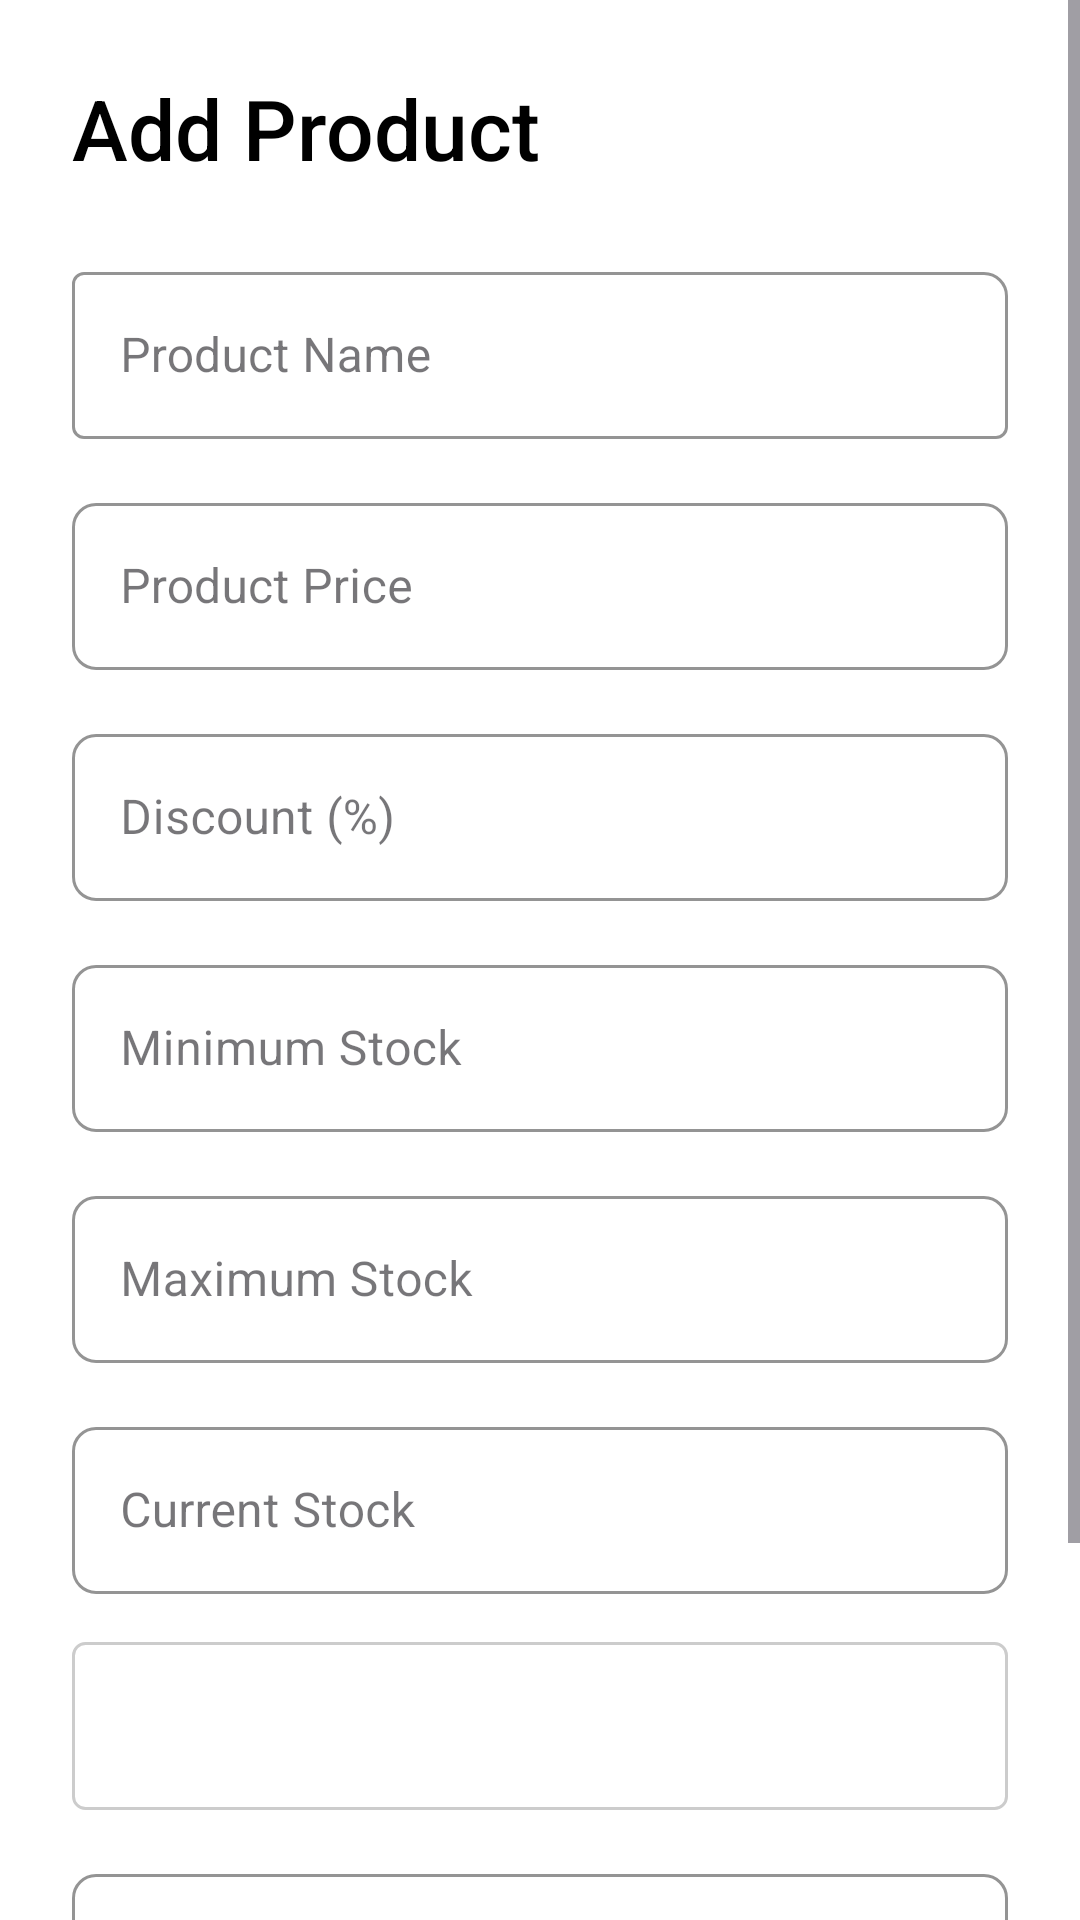

Produce the Android XML layout that renders to this screen, including the resource entries it uses.
<!-- AndroidManifest.xml: application theme Theme.Kikapu -->
<!-- res/layout/activity_add_product.xml -->
<?xml version="1.0" encoding="utf-8"?>
<ScrollView xmlns:android="http://schemas.android.com/apk/res/android"
    xmlns:app="http://schemas.android.com/apk/res-auto"
    xmlns:tools="http://schemas.android.com/tools"
    android:layout_width="match_parent"
    android:layout_height="match_parent"
    android:background="@color/white"
    android:fillViewport="true"
    tools:context=".AddProductActivity">

    <androidx.constraintlayout.widget.ConstraintLayout
        android:layout_width="match_parent"
        android:layout_height="wrap_content"
        android:padding="24dp">

        <TextView
            android:id="@+id/addProductTitle"
            android:layout_width="wrap_content"
            android:layout_height="wrap_content"
            android:fontFamily="sans-serif-medium"
            android:text="Add Product"
            android:textColor="@color/black"
            android:textSize="28sp"
            app:layout_constraintStart_toStartOf="parent"
            app:layout_constraintTop_toTopOf="parent" />

        <com.google.android.material.textfield.TextInputLayout
            android:id="@+id/productNameLayout"
            style="@style/Widget.MaterialComponents.TextInputLayout.OutlinedBox"
            android:layout_width="match_parent"
            android:layout_height="wrap_content"
            android:layout_marginTop="24dp"
            android:hint="Product Name"
            app:shapeAppearanceOverlay="@style/ShapeAppearanceOverlay.App.TextInputLayout.TopRightRounded"
            app:boxStrokeColor="@color/my_pi"
            app:hintTextColor="@color/my_pi"
            app:layout_constraintStart_toStartOf="parent"
            app:layout_constraintTop_toBottomOf="@+id/addProductTitle">

            <com.google.android.material.textfield.TextInputEditText
                android:id="@+id/productNameEditText"
                android:layout_width="match_parent"
                android:layout_height="wrap_content"
                android:inputType="text"
                android:textColor="@color/black" />

        </com.google.android.material.textfield.TextInputLayout>

        <com.google.android.material.textfield.TextInputLayout
            android:id="@+id/productPriceLayout"
            style="@style/Widget.MaterialComponents.TextInputLayout.OutlinedBox"
            android:layout_width="match_parent"
            android:layout_height="wrap_content"
            android:layout_marginTop="16dp"
            android:hint="Product Price"
            app:shapeAppearanceOverlay="@style/ShapeAppearanceOverlay.App.TextInputLayout.Rounded"
            app:boxStrokeColor="@color/my_pi"
            app:hintTextColor="@color/my_pi"
            app:layout_constraintStart_toStartOf="parent"
            app:layout_constraintTop_toBottomOf="@+id/productNameLayout">

            <com.google.android.material.textfield.TextInputEditText
                android:id="@+id/productPriceEditText"
                android:layout_width="match_parent"
                android:layout_height="wrap_content"
                android:inputType="numberDecimal"
                android:textColor="@color/black" />

        </com.google.android.material.textfield.TextInputLayout>

        <com.google.android.material.textfield.TextInputLayout
            android:id="@+id/discountLayout"
            style="@style/Widget.MaterialComponents.TextInputLayout.OutlinedBox"
            android:layout_width="match_parent"
            android:layout_height="wrap_content"
            android:layout_marginTop="16dp"
            android:hint="Discount (%)"
            app:shapeAppearanceOverlay="@style/ShapeAppearanceOverlay.App.TextInputLayout.Rounded"
            app:boxStrokeColor="@color/my_pi"
            app:hintTextColor="@color/my_pi"
            app:layout_constraintStart_toStartOf="parent"
            app:layout_constraintTop_toBottomOf="@+id/productPriceLayout">

            <com.google.android.material.textfield.TextInputEditText
                android:id="@+id/discountEditText"
                android:layout_width="match_parent"
                android:layout_height="wrap_content"
                android:inputType="number"
                android:textColor="@color/black" />

        </com.google.android.material.textfield.TextInputLayout>

        <com.google.android.material.textfield.TextInputLayout
            android:id="@+id/minStockLayout"
            style="@style/Widget.MaterialComponents.TextInputLayout.OutlinedBox"
            android:layout_width="match_parent"
            android:layout_height="wrap_content"
            android:layout_marginTop="16dp"
            android:hint="Minimum Stock"
            app:shapeAppearanceOverlay="@style/ShapeAppearanceOverlay.App.TextInputLayout.Rounded"
            app:boxStrokeColor="@color/my_pi"
            app:hintTextColor="@color/my_pi"
            app:layout_constraintStart_toStartOf="parent"
            app:layout_constraintTop_toBottomOf="@+id/discountLayout">

            <com.google.android.material.textfield.TextInputEditText
                android:id="@+id/minStockEditText"
                android:layout_width="match_parent"
                android:layout_height="wrap_content"
                android:inputType="number"
                android:textColor="@color/black" />

        </com.google.android.material.textfield.TextInputLayout>

        <com.google.android.material.textfield.TextInputLayout
            android:id="@+id/maxStockLayout"
            style="@style/Widget.MaterialComponents.TextInputLayout.OutlinedBox"
            android:layout_width="match_parent"
            android:layout_height="wrap_content"
            android:layout_marginTop="16dp"
            android:hint="Maximum Stock"
            app:shapeAppearanceOverlay="@style/ShapeAppearanceOverlay.App.TextInputLayout.Rounded"
            app:boxStrokeColor="@color/my_pi"
            app:hintTextColor="@color/my_pi"
            app:layout_constraintStart_toStartOf="parent"
            app:layout_constraintTop_toBottomOf="@+id/minStockLayout">

            <com.google.android.material.textfield.TextInputEditText
                android:id="@+id/maxStockEditText"
                android:layout_width="match_parent"
                android:layout_height="wrap_content"
                android:inputType="number"
                android:textColor="@color/black" />

        </com.google.android.material.textfield.TextInputLayout>

        <com.google.android.material.textfield.TextInputLayout
            android:id="@+id/currentStockLayout"
            style="@style/Widget.MaterialComponents.TextInputLayout.OutlinedBox"
            android:layout_width="match_parent"
            android:layout_height="wrap_content"
            android:layout_marginTop="16dp"
            android:hint="Current Stock"
            app:shapeAppearanceOverlay="@style/ShapeAppearanceOverlay.App.TextInputLayout.Rounded"
            app:boxStrokeColor="@color/my_pi"
            app:hintTextColor="@color/my_pi"
            app:layout_constraintStart_toStartOf="parent"
            app:layout_constraintTop_toBottomOf="@+id/maxStockLayout">

            <com.google.android.material.textfield.TextInputEditText
                android:id="@+id/currentStockEditText"
                android:layout_width="match_parent"
                android:layout_height="wrap_content"
                android:inputType="number"
                android:textColor="@color/black" />

        </com.google.android.material.textfield.TextInputLayout>

        <Spinner
            android:id="@+id/categorySpinner"
            android:layout_width="match_parent"
            android:layout_height="56dp"
                android:layout_marginTop="16dp"
        android:background="@drawable/spinner_background"
        android:minHeight="48dp"
        android:paddingStart="12dp"
        android:paddingEnd="12dp"
        app:layout_constraintStart_toStartOf="parent"
        app:layout_constraintTop_toBottomOf="@+id/currentStockLayout" />

        <com.google.android.material.textfield.TextInputLayout
            android:id="@+id/imageUrlLayout"
            style="@style/Widget.MaterialComponents.TextInputLayout.OutlinedBox"
            android:layout_width="match_parent"
            android:layout_height="wrap_content"
            android:layout_marginTop="16dp"
            android:hint="Image URL"
            app:shapeAppearanceOverlay="@style/ShapeAppearanceOverlay.App.TextInputLayout.Rounded"
            app:boxStrokeColor="@color/my_pi"
            app:hintTextColor="@color/my_pi"
            app:layout_constraintStart_toStartOf="parent"
            app:layout_constraintTop_toBottomOf="@+id/categorySpinner">

            <com.google.android.material.textfield.TextInputEditText
                android:id="@+id/imageUrlEditText"
                android:layout_width="match_parent"
                android:layout_height="wrap_content"
                android:inputType="textUri"
                android:textColor="@color/black" />

        </com.google.android.material.textfield.TextInputLayout>

        <com.google.android.material.button.MaterialButton
            android:id="@+id/addProductButton"
            android:layout_width="match_parent"
            android:layout_height="60dp"
            android:layout_marginTop="32dp"
            android:backgroundTint="@color/my_pi"
            android:text="Add Product"
            android:textColor="@color/white"
            app:cornerRadius="8dp"
            app:layout_constraintStart_toStartOf="parent"
            app:layout_constraintTop_toBottomOf="@+id/imageUrlLayout" />

    </androidx.constraintlayout.widget.ConstraintLayout>

</ScrollView>
<!-- resources referenced by this layout -->
<resources>
  <color name="black">#FF000000</color>
  <color name="my_pi">#58A73E</color>
  <color name="white">#FFFFFFFF</color>
  <!-- drawable spinner_background (drawable) -->
  <?xml version="1.0" encoding="utf-8"?>
  <shape xmlns:android="http://schemas.android.com/apk/res/android"
      android:shape="rectangle">
      <solid android:color="#FFFFFF" />
      <corners android:radius="4dp" />
      <stroke android:color="#CCCCCC" android:width="1dp"/>
  </shape>
  <style name="ShapeAppearanceOverlay.App.TextInputLayout.Rounded" parent="">
          <item name="cornerFamily">rounded</item>
          <item name="cornerSize">8dp</item>
      </style>
  <style name="ShapeAppearanceOverlay.App.TextInputLayout.TopRightRounded" parent="">
          <item name="cornerFamilyTopRight">rounded</item>
          <item name="cornerSizeTopRight">8dp</item>
      </style>
  <style name="Theme.Kikapu" parent="Base.Theme.Kikapu" />
  <style name="Base.Theme.Kikapu" parent="Theme.Material3.DayNight.NoActionBar">
          
          
      </style>
</resources>
